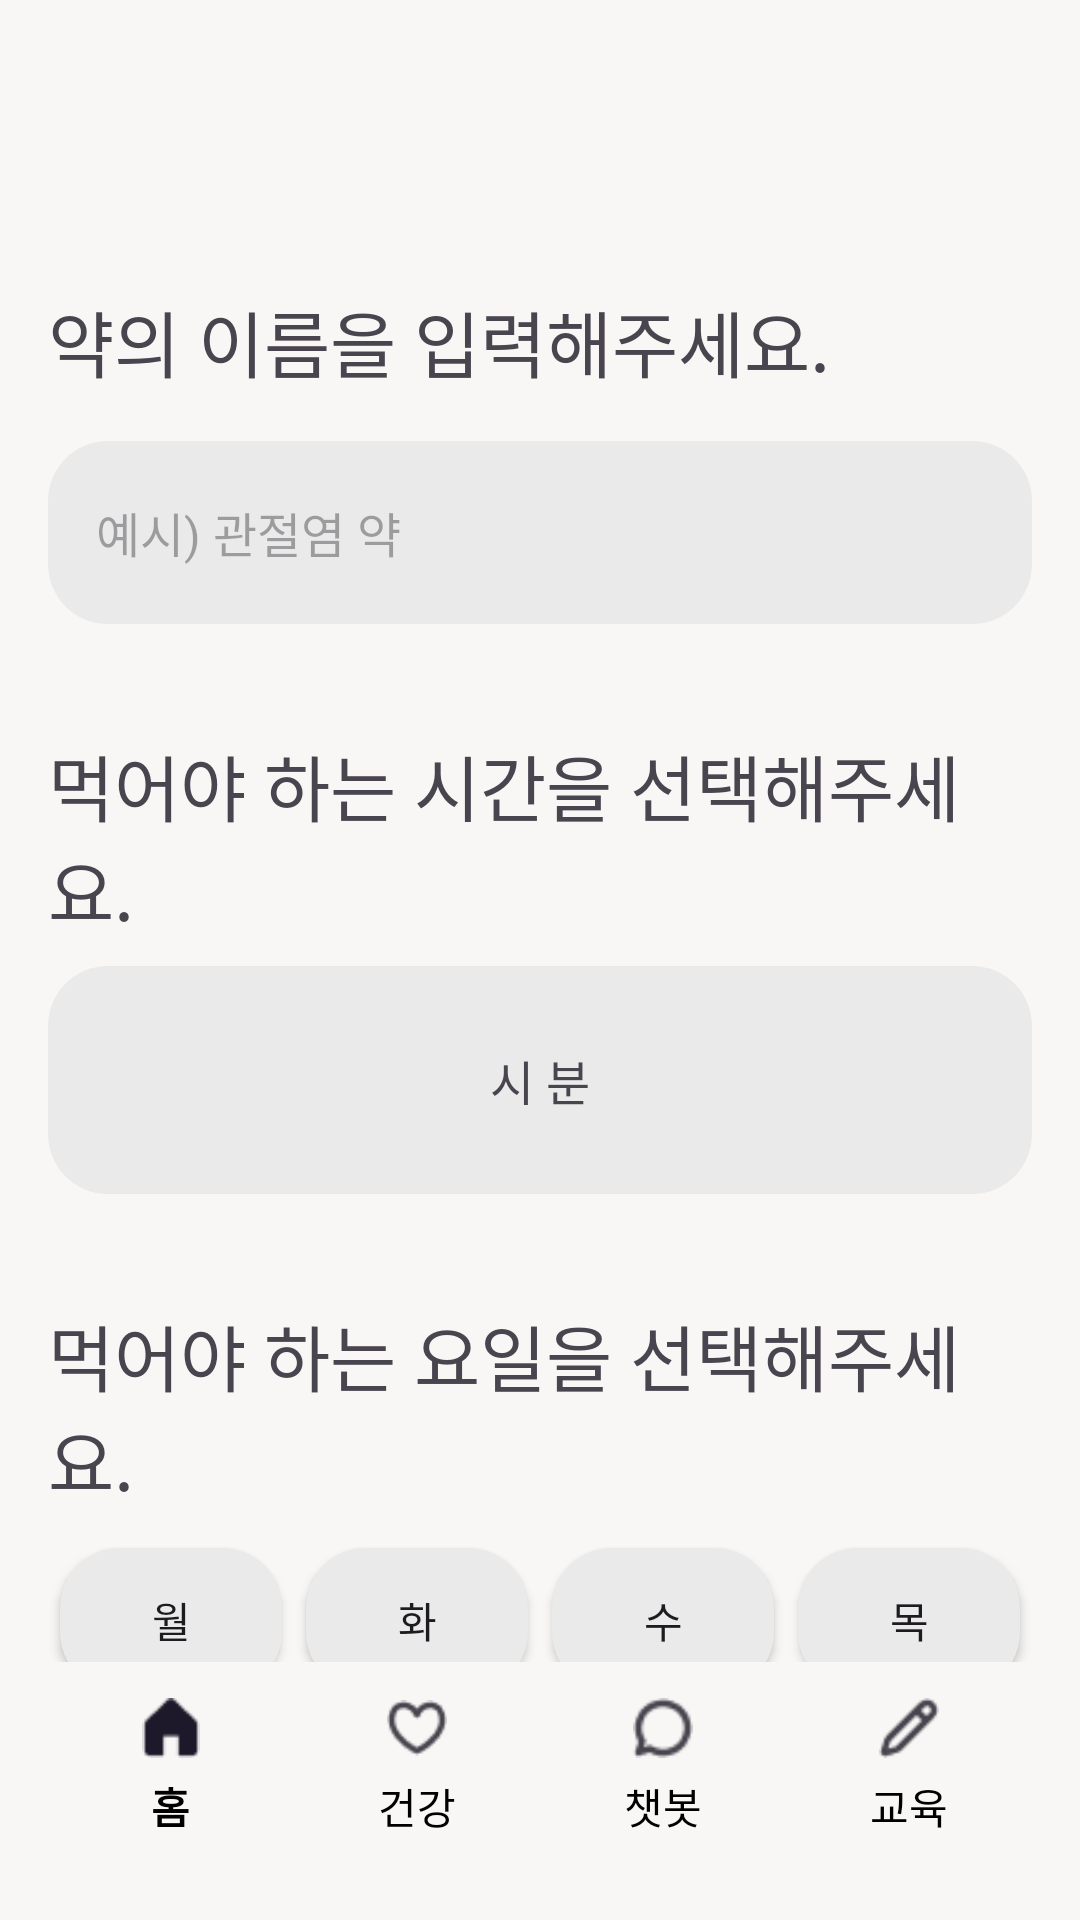

Reconstruct the res/layout file that produces this screen, plus the resources it refers to.
<!-- AndroidManifest.xml: application theme Theme.WiseLife -->
<!-- res/layout/activity_healthpill.xml -->
<?xml version="1.0" encoding="utf-8"?>
<androidx.constraintlayout.widget.ConstraintLayout xmlns:android="http://schemas.android.com/apk/res/android"
    xmlns:app="http://schemas.android.com/apk/res-auto"
    xmlns:tools="http://schemas.android.com/tools"
    android:layout_width="match_parent"
    android:layout_height="match_parent"
    android:padding="16dp"
    android:background="#F8F7F5"
    tools:context=".HealthpillActivity">

    
    <androidx.appcompat.widget.Toolbar
        android:id="@+id/toolbar"
        android:layout_width="match_parent"
        android:layout_height="?attr/actionBarSize"
        app:layout_constraintTop_toTopOf="parent"
        app:layout_constraintStart_toStartOf="parent"
        app:layout_constraintEnd_toEndOf="parent"/>

    <TextView
        android:id="@+id/choose_medicene_name"
        android:layout_width="wrap_content"
        android:layout_height="wrap_content"
        android:fontFamily = "@font/pretendard"
        android:text="약의 이름을 입력해주세요."
        android:textSize="24sp"
        app:layout_constraintTop_toBottomOf="@id/toolbar"
        app:layout_constraintStart_toStartOf="parent"
        android:layout_marginTop="16dp"
        android:layout_marginBottom="8dp" />

    
    <EditText
        android:id="@+id/medicine_name"
        android:layout_width="0dp"
        android:layout_height="61dp"
        android:hint="예시) 관절염 약"
        android:background="@drawable/rounded_grey_background"
        android:padding="16dp"
        android:textSize="16sp"
        app:layout_constraintTop_toBottomOf="@id/choose_medicene_name"
        app:layout_constraintStart_toStartOf="parent"
        app:layout_constraintEnd_toEndOf="parent"
        android:layout_marginTop="16dp" />

    
    <TextView
        android:id="@+id/time_select_label"
        android:layout_width="wrap_content"
        android:layout_height="wrap_content"
        android:fontFamily = "@font/pretendard"
        android:text="먹어야 하는 시간을 선택해주세요."
        android:textSize="24sp"
        app:layout_constraintTop_toBottomOf="@id/medicine_name"
        app:layout_constraintStart_toStartOf="parent"
        android:layout_marginTop="36dp"
        android:layout_marginBottom="8dp" />

        
    <TextView
        android:id="@+id/tv_time"
        android:layout_width="0dp"
        android:layout_height="76dp"
        android:background="@drawable/rounded_grey_background"
        android:padding="8dp"
        android:text="시 분"
        android:textSize="16sp"
        android:gravity="center"
        android:clickable="true"
        android:focusable="true"
        app:layout_constraintTop_toBottomOf="@id/time_select_label"
        app:layout_constraintStart_toStartOf="parent"
        app:layout_constraintEnd_toEndOf="parent"
        android:layout_marginTop="8dp"
        android:layout_marginBottom="16dp" />


    
    <TextView
        android:id="@+id/day_select_label"
        android:layout_width="wrap_content"
        android:layout_height="wrap_content"
        android:fontFamily = "@font/pretendard"
        android:text="먹어야 하는 요일을 선택해주세요."
        android:textSize="24sp"
        app:layout_constraintTop_toBottomOf="@id/tv_time"
        app:layout_constraintStart_toStartOf="parent"
        android:layout_marginTop="36dp"
        android:layout_marginBottom="8dp" />

    
    <GridLayout
        android:id="@+id/day_select_layout"
        android:layout_width="0dp"
        android:layout_height="wrap_content"
        android:columnCount="4"
        android:rowCount="2"
        android:layout_marginTop="8dp"
        app:layout_constraintTop_toBottomOf="@id/day_select_label"
        app:layout_constraintStart_toStartOf="parent"
        app:layout_constraintEnd_toEndOf="parent"
        app:layout_constraintBottom_toTopOf="@id/submit_button">

        <ToggleButton
            android:id="@+id/mon_button"
            android:layout_width="0dp"
            android:layout_height="wrap_content"
            android:layout_columnWeight="1"
            android:fontFamily = "@font/pretendard"
            android:textOn="월"
            android:textOff="월"
            android:background="@drawable/rounded_grey_background"
            android:layout_margin="4dp"/>

        <ToggleButton
            android:id="@+id/tue_button"
            android:layout_width="0dp"
            android:layout_height="wrap_content"
            android:layout_columnWeight="1"
            android:fontFamily = "@font/pretendard"
            android:textOn="화"
            android:textOff="화"
            android:background="@drawable/rounded_grey_background"
            android:layout_margin="4dp"/>

        <ToggleButton
            android:id="@+id/wed_button"
            android:layout_width="0dp"
            android:layout_height="wrap_content"
            android:layout_columnWeight="1"
            android:fontFamily = "@font/pretendard"
            android:textOn="수"
            android:textOff="수"
            android:background="@drawable/rounded_grey_background"
            android:layout_margin="4dp"/>

        <ToggleButton
            android:id="@+id/thu_button"
            android:layout_width="0dp"
            android:layout_height="wrap_content"
            android:layout_columnWeight="1"
            android:fontFamily = "@font/pretendard"
            android:textOn="목"
            android:textOff="목"
            android:background="@drawable/rounded_grey_background"
            android:layout_margin="4dp"/>

        <ToggleButton
            android:id="@+id/fri_button"
            android:layout_width="0dp"
            android:layout_height="wrap_content"
            android:layout_columnWeight="1"
            android:fontFamily = "@font/pretendard"
            android:textOn="금"
            android:textOff="금"
            android:background="@drawable/rounded_grey_background"
            android:layout_margin="4dp"/>

        <ToggleButton
            android:id="@+id/sat_button"
            android:layout_width="0dp"
            android:layout_height="wrap_content"
            android:layout_columnWeight="1"
            android:fontFamily = "@font/pretendard"
            android:textOn="토"
            android:textOff="토"
            android:background="@drawable/rounded_grey_background"
            android:layout_margin="4dp"/>

        <ToggleButton
            android:id="@+id/sun_button"
            android:layout_width="0dp"
            android:layout_height="wrap_content"
            android:layout_columnWeight="1"
            android:fontFamily = "@font/pretendard"
            android:textOn="일"
            android:textOff="일"
            android:background="@drawable/rounded_grey_background"
            android:layout_margin="4dp"/>

        <ToggleButton
            android:id="@+id/daily_button"
            android:layout_width="0dp"
            android:layout_height="wrap_content"
            android:layout_columnWeight="1"
            android:fontFamily = "@font/pretendard"
            android:textOn="매일"
            android:textOff="매일"
            android:background="@drawable/rounded_grey_background"
            android:layout_margin="4dp"/>
    </GridLayout>

    
    <androidx.appcompat.widget.AppCompatButton
        android:id="@+id/submit_button"
        android:layout_width="0dp"
        android:layout_height="68dp"
        android:fontFamily = "@font/pretendard"
        android:text="제출하기"
        android:textColor="#FFFFFF"
        android:background="@drawable/border_test"
        app:layout_constraintTop_toBottomOf="@id/day_select_layout"
        app:layout_constraintStart_toStartOf="parent"
        app:layout_constraintEnd_toEndOf="parent"
        android:layout_marginTop="16dp"/>

    
    <com.google.android.material.bottomnavigation.BottomNavigationView
        android:id="@+id/bottom_navigation_view"
        android:layout_width="0dp"
        android:layout_height="70dp"
        android:background="#F8F7F5"
        app:layout_constraintBottom_toBottomOf="parent"
        app:layout_constraintStart_toStartOf="parent"
        app:layout_constraintEnd_toEndOf="parent"
        app:menu="@menu/menu_bottom_nav"
        app:labelVisibilityMode="labeled"
        app:itemTextColor="@color/black"
        app:itemIconSize="20dp"
        app:itemTextAppearanceActive="@style/BottomNavTextAppearance"
        app:itemTextAppearanceInactive="@style/BottomNavTextAppearance"/>

</androidx.constraintlayout.widget.ConstraintLayout>
<!-- resources referenced by this layout -->
<resources>
  <!-- drawable border_test (drawable) -->
  <?xml version="1.0" encoding="utf-8"?>
  <shape xmlns:android="http://schemas.android.com/apk/res/android" >
  
      <solid android:color="#FF8A65" />
      <stroke
          android:width="1dp"
          android:color="#FFFFFF" />
      <corners
          android:topLeftRadius="20dp"
          android:topRightRadius="20dp"
          android:bottomLeftRadius="20dp"
          android:bottomRightRadius="20dp"  />
  
  </shape>
  <!-- drawable rounded_grey_background (drawable) -->
  <?xml version="1.0" encoding="utf-8"?>
  <shape xmlns:android="http://schemas.android.com/apk/res/android">
      <corners android:radius="20dp" />
      <solid android:color="#EAEAEA" />
  </shape>
  <style name="BottomNavTextAppearance" parent="TextAppearance.AppCompat">
          <item name="android:textSize">14sp</item>
          <item name="android:layout_marginTop">4dp</item> 
      </style>
  <style name="Theme.WiseLife" parent="Base.Theme.WiseLife" />
  <style name="Base.Theme.WiseLife" parent="Theme.Material3.DayNight.NoActionBar">
          
          
      </style>
  <!-- not gathered from this repository: default colours our renderer supplied (Android Studio template values) -->
  <color name="black">#FF000000</color>
</resources>
